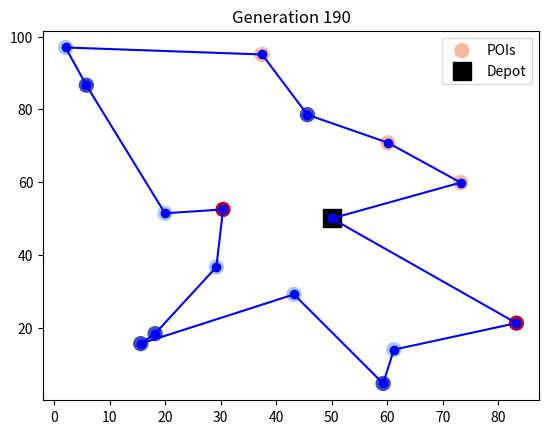

Write the Python code that produced this figure.
import numpy as np
import matplotlib.pyplot as plt
import random

# Parameters
NUM_POIS = 15  # Number of Points of Interest
VEHICLE_RANGE = 200  # Maximum distance the vehicle can travel
POP_SIZE = 100  # Population size for GA
NUM_GENERATIONS = 200  # Number of generations
MUTATION_RATE = 0.1

# Generate random POIs with priority levels
np.random.seed(42)
pois = np.random.rand(NUM_POIS, 2) * 100
priorities = np.random.randint(1, 5, NUM_POIS)  # Priority 1-4 (4 is highest)
depot = np.array([50, 50])  # Fixed start and end position

# Distance calculation
def distance(p1, p2):
    return np.linalg.norm(p1 - p2)

def total_distance(route):
    dist = distance(depot, pois[route[0]])
    for i in range(len(route) - 1):
        dist += distance(pois[route[i]], pois[route[i+1]])
    dist += distance(pois[route[-1]], depot)
    return dist

# Fitness function (higher priority POIs get more weight)
def fitness(route):
    dist = total_distance(route)
    priority_score = sum(priorities[route])
    if dist > VEHICLE_RANGE:
        return 1 / (dist * 10)  # Penalize exceeding range
    return priority_score / dist

# Genetic Algorithm functions
def create_population():
    return [random.sample(range(NUM_POIS), NUM_POIS) for _ in range(POP_SIZE)]

def crossover(parent1, parent2):
    size = len(parent1)
    start, end = sorted(random.sample(range(size), 2))
    child = [-1] * size
    child[start:end] = parent1[start:end]
    remaining = [p for p in parent2 if p not in child]
    idx = 0
    for i in range(size):
        if child[i] == -1:
            child[i] = remaining[idx]
            idx += 1
    return child

def mutate(route):
    if random.random() < MUTATION_RATE:
        i, j = random.sample(range(len(route)), 2)
        route[i], route[j] = route[j], route[i]
    return route

def select_parents(population):
    sorted_pop = sorted(population, key=lambda r: fitness(r), reverse=True)
    return sorted_pop[:POP_SIZE // 2]

def evolve_population(population):
    parents = select_parents(population)
    new_population = parents.copy()
    while len(new_population) < POP_SIZE:
        p1, p2 = random.sample(parents, 2)
        child = mutate(crossover(p1, p2))
        new_population.append(child)
    return new_population

# Visualization
def plot_route(route, generation):
    plt.clf()
    plt.scatter(pois[:, 0], pois[:, 1], c=priorities, cmap='coolwarm', s=100, label='POIs')
    plt.scatter(*depot, c='black', marker='s', s=150, label='Depot')
    route_points = [depot] + [pois[i] for i in route] + [depot]
    plt.plot(*zip(*route_points), marker='o', linestyle='-', color='blue')
    plt.title(f'Generation {generation}')
    plt.legend()
    plt.pause(0.1)

def main():
    population = create_population()
    best_route = max(population, key=fitness)
    for gen in range(NUM_GENERATIONS):
        population = evolve_population(population)
        best_route = max(population, key=fitness)
        if gen % 10 == 0:
            plot_route(best_route, gen)
    plt.show()

if __name__ == '__main__':
    main()
